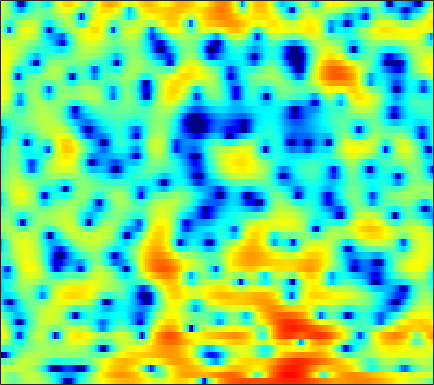

The file beside this chart, header and first rows:
2.4427, 1.7343, 0.78995, -0.054473, -0.54591, -0.91219, -0.90012, -0.66034, -0.15426, 0.44143, 1.0014, 1.3616, 1.7594, 2.0403, 2.1597, 2.2086, 2.1133, 1.9451, 1.6108, 1.1541, 0.56582, 0.04677, -0.77204, -1.7915
2.528, 1.748, 0.7505, -0.06818, -0.4533, -0.5808, -0.2922, 0.09939, 0.7057, 1.285, 1.768, 2.039, 2.272, 2.349, 2.304, 2.113, 1.771, 1.425, 0.8492, 0.1558, -0.6494, -1.312, -2.257, -3.249
2.825, 2.728, 2.625, 2.557, 2.529, 2.519, 2.541, 2.563, 2.581, 2.562, 2.481, 2.366, 2.118, 1.747, 1.377, 0.7253, -0.1185, -0.8946, -2.152, -3.697, -5.643, -7.415, -10.38, -14.36
-1.694, -1.693, -1.476, -1.047, -0.6338, -0.0213, 0.6022, 1.039, 1.552, 1.961, 2.258, 2.4, 2.481, 2.434, 2.313, 2.036, 1.62, 1.226, 0.5978, -0.1348, -0.9383, -1.549, -2.323, -2.99
-17.81, -24.84, -15.59, -10.08, -7.519, -5.094, -3.33, -2.294, -1.196, -0.3323, 0.3369, 0.737, 1.153, 1.444, 1.597, 1.72, 1.764, 1.754, 1.692, 1.578, 1.437, 1.326, 1.186, 1.053
-3.18, -3.487, -3.683, -3.617, -3.449, -3.135, -2.765, -2.46, -2.037, -1.598, -1.157, -0.8151, -0.3694, 0.03934, 0.3175, 0.6334, 0.8814, 1.019, 1.148, 1.21, 1.229, 1.224, 1.206, 1.194
2.405, 1.749, 0.7986, -0.2322, -1.071, -2.249, -3.428, -4.203, -4.865, -4.778, -4.011, -3.181, -1.992, -0.9041, -0.2077, 0.5479, 1.071, 1.317, 1.469, 1.407, 1.16, 0.8735, 0.4128, -0.04603
5.782, 4.834, 3.372, 1.633, 0.1051, -2.324, -5.452, -8.492, -13.22, -12.74, -8.247, -5.571, -2.912, -0.9522, 0.1629, 1.29, 2.032, 2.339, 2.428, 2.132, 1.381, 0.4377, -1.484, -4.64
4.463, 3.436, 1.911, 0.2289, -1.101, -2.917, -4.613, -5.655, -6.527, -6.643, -5.99, -5.121, -3.726, -2.305, -1.315, -0.1773, 0.7147, 1.209, 1.614, 1.723, 1.562, 1.273, 0.7196, 0.05909
2.671, 1.594, -0.02317, -1.894, -3.523, -6.131, -9.535, -13.19, -22.76, -21.57, -12.81, -9.359, -6.116, -3.763, -2.345, -0.817, 0.3694, 1.077, 1.799, 2.284, 2.575, 2.685, 2.705, 2.615
0.263, -0.702, -2.027, -3.372, -4.348, -5.585, -6.657, -7.283, -7.662, -7.375, -6.383, -5.395, -3.954, -2.569, -1.604, -0.4442, 0.5272, 1.153, 1.846, 2.378, 2.758, 2.952, 3.094, 3.101
-3.371, -4.673, -6.396, -7.804, -8.418, -8.467, -7.842, -7.136, -6.073, -5.011, -3.973, -3.214, -2.269, -1.407, -0.8202, -0.1225, 0.4957, 0.8989, 1.379, 1.825, 2.22, 2.481, 2.761, 2.966
-6.275, -8.192, -11.82, -18.11, -24.33, -16.2, -10.81, -8.257, -5.844, -4.095, -2.804, -2.089, -1.384, -0.9053, -0.6927, -0.5795, -0.5751, -0.5916, -0.5681, -0.3573, 0.09936, 0.5914, 1.355, 2.125
-5.867, -5.981, -6.161, -6.176, -5.937, -5.253, -4.245, -3.384, -2.295, -1.37, -0.6852, -0.3543, -0.1795, -0.3617, -0.7549, -1.702, -3.249, -4.91, -7.869, -10.34, -8.313, -5.501, -2.353, 0.0001979
-7.004, -5.882, -4.758, -3.818, -3.175, -2.353, -1.577, -1.021, -0.3352, 0.2185, 0.6084, 0.7651, 0.7681, 0.4661, 0.01556, -0.8899, -2.202, -3.397, -5.053, -5.989, -5.329, -4.032, -2.138, -0.4538
-5.877, -5.461, -4.83, -4.099, -3.483, -2.569, -1.604, -0.9028, -0.04605, 0.691, 1.246, 1.532, 1.728, 1.731, 1.605, 1.288, 0.8414, 0.4617, -0.001144, -0.3534, -0.5394, -0.5654, -0.4578, -0.2513
-6.066, -7.091, -8.165, -8.125, -7.085, -4.997, -2.827, -1.392, 0.2062, 1.45, 2.384, 2.893, 3.318, 3.505, 3.498, 3.306, 2.942, 2.551, 1.913, 1.162, 0.3255, -0.3594, -1.288, -2.174
-5.994, -8.139, -12.02, -13.65, -10.49, -6.014, -2.743, -0.888, 1.044, 2.473, 3.498, 4.035, 4.49, 4.647, 4.582, 4.266, 3.702, 3.111, 2.08, 0.7576, -0.891, -2.396, -4.865, -7.975
-3.267, -3.412, -3.35, -2.909, -2.297, -1.192, 0.05432, 0.9663, 2.064, 2.968, 3.635, 3.974, 4.217, 4.196, 4.013, 3.538, 2.782, 2.045, 0.7956, -0.7765, -2.704, -4.396, -7.062, -10.17
-3.704, -3.056, -2.129, -1.174, -0.4381, 0.524, 1.427, 2.051, 2.765, 3.329, 3.718, 3.879, 3.897, 3.709, 3.419, 2.834, 2, 1.216, -0.03487, -1.545, -3.293, -4.769, -6.966, -9.438
-6.829, -5.079, -3.052, -1.358, -0.281, 0.9292, 1.912, 2.518, 3.154, 3.598, 3.851, 3.915, 3.821, 3.53, 3.169, 2.503, 1.632, 0.8335, -0.3967, -1.789, -3.339, -4.556, -6.225, -7.969
-7.808, -5.336, -2.84, -0.9525, 0.1607, 1.329, 2.213, 2.716, 3.209, 3.518, 3.659, 3.662, 3.529, 3.206, 2.828, 2.129, 1.192, 0.3055, -1.123, -2.802, -4.659, -6.01, -7.459, -8.198
-2.232, -1.311, -0.1902, 0.7606, 1.327, 1.876, 2.23, 2.38, 2.477, 2.518, 2.545, 2.547, 2.522, 2.393, 2.197, 1.719, 0.9349, 0.09414, -1.458, -3.678, -6.937, -10.71, -21.35, -18.67
0.733, 1.045, 1.364, 1.496, 1.437, 1.138, 0.5511, -0.04777, -0.9573, -1.72, -1.946, -1.653, -0.901, -0.06695, 0.4253, 0.8051, 0.8149, 0.5921, -0.01931, -0.9606, -2.108, -2.971, -3.727, -3.627
0.6182, 0.7832, 0.8285, 0.6079, 0.2303, -0.6372, -2.098, -3.735, -7.151, -13.91, -25.1, -12.46, -6.542, -3.411, -1.917, -0.5927, 0.1924, 0.524, 0.7264, 0.7398, 0.6806, 0.6477, 0.674, 0.8457
-0.8189, -0.5389, -0.3078, -0.2669, -0.3937, -0.8119, -1.518, -2.248, -3.35, -4.295, -4.57, -4.196, -3.226, -2.115, -1.39, -0.6451, -0.124, 0.1374, 0.3588, 0.5105, 0.6321, 0.7412, 0.9182, 1.14
-2.799, -2.117, -1.248, -0.5182, -0.1047, 0.2582, 0.4282, 0.4549, 0.4015, 0.3159, 0.2508, 0.2399, 0.2464, 0.2257, 0.1714, 0.01938, -0.2465, -0.4872, -0.8124, -1.053, -1.119, -1.038, -0.7509, -0.344
-6.599, -4.383, -2.051, -0.3221, 0.6604, 1.649, 2.317, 2.662, 2.927, 3.011, 2.935, 2.771, 2.417, 1.861, 1.294, 0.3083, -0.9969, -2.199, -4.044, -5.836, -6.635, -6.205, -4.828, -3.361
-5.632, -3.549, -1.269, 0.4765, 1.504, 2.555, 3.3, 3.683, 3.981, 4.059, 3.93, 3.686, 3.168, 2.41, 1.637, 0.2859, -1.553, -3.398, -6.83, -12.15, -16.82, -12.89, -8.293, -5.702
-1.522, -0.8015, 0.209, 1.158, 1.795, 2.489, 3.007, 3.263, 3.437, 3.431, 3.251, 3.003, 2.528, 1.894, 1.317, 0.3954, -0.6683, -1.547, -2.71, -3.716, -4.282, -4.365, -4.176, -3.97
-0.7349, -0.2102, 0.4931, 1.15, 1.569, 2.014, 2.295, 2.399, 2.395, 2.229, 1.923, 1.632, 1.178, 0.6802, 0.3222, -0.1304, -0.5231, -0.7699, -1.036, -1.22, -1.331, -1.373, -1.436, -1.557
-1.896, -1.07, -0.1138, 0.6484, 1.07, 1.438, 1.565, 1.51, 1.232, 0.7326, 0.04096, -0.5634, -1.397, -2.099, -2.45, -2.553, -2.312, -1.966, -1.426, -0.8569, -0.3459, -0.01947, 0.3373, 0.5932
-3.675, -2.328, -0.9898, -0.05328, 0.4087, 0.7455, 0.7601, 0.5484, -0.05563, -1.039, -2.475, -3.931, -6.425, -9.444, -11.23, -10.38, -7.507, -5.542, -3.437, -1.833, -0.5853, 0.1762, 1.027, 1.716
-3.684, -2.643, -1.504, -0.6977, -0.2817, -0.01203, -0.06316, -0.3336, -0.9936, -2.05, -3.532, -5.021, -7.531, -10.59, -12.4, -11.45, -8.544, -6.554, -4.434, -2.832, -1.529, -0.6779, 0.3547, 1.305
-3.509, -2.719, -1.754, -0.9883, -0.5829, -0.3192, -0.3729, -0.6032, -1.154, -1.952, -2.892, -3.612, -4.518, -5.132, -5.352, -5.251, -4.867, -4.478, -4.007, -3.625, -3.306, -2.931, -2.095, -0.7844
-5.056, -3.698, -2.235, -1.147, -0.6088, -0.2414, -0.2946, -0.6014, -1.385, -2.493, -3.811, -4.658, -5.305, -5.201, -4.723, -4.045, -3.523, -3.409, -3.796, -5.058, -7.775, -11.33, -12.77, -6.143
-7.768, -5.919, -3.936, -2.487, -1.748, -1.191, -1.178, -1.584, -2.731, -4.816, -8.491, -13.4, -24.86, -11.95, -7.879, -4.769, -3.036, -2.351, -2.082, -2.493, -3.339, -3.882, -3.531, -1.608
-11.18, -9.055, -6.638, -4.769, -3.737, -2.837, -2.449, -2.479, -2.929, -3.811, -4.935, -5.711, -6.025, -5.263, -4.219, -2.787, -1.573, -0.8818, -0.213, 0.2387, 0.5978, 0.872, 1.353, 1.968
-12.62, -9.903, -7.248, -5.367, -4.289, -3.266, -2.606, -2.295, -2.093, -2.031, -1.998, -1.954, -1.755, -1.388, -1.017, -0.4509, 0.1217, 0.5276, 1.008, 1.423, 1.763, 1.983, 2.239, 2.439
-6.176, -5.488, -4.513, -3.647, -3.084, -2.471, -2.003, -1.72, -1.417, -1.153, -0.9027, -0.6951, -0.3883, -0.03328, 0.2457, 0.6315, 1.001, 1.261, 1.571, 1.82, 1.993, 2.083, 2.119, 2.061
-1.753, -1.712, -1.633, -1.546, -1.522, -1.504, -1.494, -1.479, -1.387, -1.216, -0.9494, -0.6774, -0.2731, 0.1667, 0.4775, 0.8819, 1.232, 1.448, 1.668, 1.807, 1.87, 1.861, 1.766, 1.577
1.353, 1.083, 0.6361, 0.08799, -0.3969, -1.134, -1.903, -2.427, -2.891, -2.923, -2.475, -1.946, -1.114, -0.3156, 0.2226, 0.7922, 1.209, 1.414, 1.563, 1.598, 1.554, 1.471, 1.333, 1.146
3.835, 3.398, 2.619, 1.536, 0.509, -1.271, -3.684, -5.989, -9.494, -10.27, -7.201, -4.872, -2.493, -0.8279, 0.06812, 0.8494, 1.241, 1.324, 1.2, 0.8807, 0.463, 0.19, -0.0243, -0.03071
5.09, 4.711, 3.949, 2.848, 1.754, -0.06441, -2.425, -4.564, -7.491, -8.215, -5.92, -3.944, -1.83, -0.3422, 0.3956, 0.9523, 1.001, 0.717, -0.1228, -1.545, -3.549, -5.152, -6.313, -5.147
4.586, 4.403, 3.847, 3.007, 2.215, 1.008, -0.1866, -0.9791, -1.74, -1.96, -1.679, -1.252, -0.5434, 0.08545, 0.4101, 0.5761, 0.3862, -0.06347, -1.171, -3.04, -5.954, -9.11, -12.37, -8.854
4.111, 3.961, 3.371, 2.383, 1.432, -0.06139, -1.573, -2.501, -3.106, -2.965, -2.348, -1.739, -0.9825, -0.3644, -0.02948, 0.2204, 0.255, 0.1302, -0.2298, -0.7552, -1.334, -1.691, -1.873, -1.586
4.561, 4.263, 3.434, 2.014, 0.4781, -2.368, -6.721, -11.79, -15.4, -9.159, -5.458, -3.798, -2.413, -1.604, -1.214, -0.8507, -0.5905, -0.3833, -0.07263, 0.2501, 0.5405, 0.7523, 1.021, 1.249
4.904, 4.627, 3.896, 2.713, 1.525, -0.495, -2.889, -4.559, -5.585, -5.126, -4.239, -3.805, -3.634, -3.966, -4.431, -5.037, -5.083, -4.549, -3.312, -1.948, -0.7367, 0.01137, 0.7859, 1.293
4.681, 4.585, 4.22, 3.598, 3.001, 2.087, 1.092, 0.3829, -0.4772, -1.255, -2.049, -2.808, -4.178, -6.367, -8.935, -15.08, -29.69, -15.23, -8.781, -5.351, -3.155, -2.011, -0.9403, -0.2392
4.238, 4.257, 4.116, 3.819, 3.503, 2.987, 2.404, 1.92, 1.196, 0.4146, -0.5026, -1.293, -2.575, -4.081, -5.259, -6.743, -7.401, -7.113, -6.026, -4.77, -3.704, -3.106, -2.517, -2.16
3.877, 3.849, 3.714, 3.504, 3.307, 2.995, 2.657, 2.373, 1.956, 1.46, 0.8739, 0.3845, -0.3473, -1.102, -1.661, -2.35, -2.856, -3.119, -3.326, -3.452, -3.568, -3.679, -3.909, -4.263
3.554, 3.295, 2.943, 2.635, 2.48, 2.377, 2.335, 2.329, 2.317, 2.219, 2.039, 1.826, 1.459, 0.9816, 0.5387, -0.08489, -0.7826, -1.333, -2.117, -2.945, -3.801, -4.434, -5.323, -6.289
2.919, 2.05, 0.9149, 0.1063, -0.07308, 0.3085, 1.069, 1.687, 2.382, 2.899, 3.195, 3.263, 3.169, 2.845, 2.473, 1.79, 0.8541, -0.01097, -1.409, -3.055, -4.84, -6.144, -7.449, -8.06
1.846, -0.2399, -4.438, -11.42, -12.44, -5.664, -1.629, 0.2738, 1.99, 3.126, 3.813, 4.116, 4.243, 4.103, 3.828, 3.166, 2.165, 1.123, -0.7207, -3.328, -7.29, -12.06, -23.51, -13.55
1.663, 0.2777, -1.86, -3.631, -4.002, -3.062, -1.599, -0.5919, 0.5496, 1.391, 2.002, 2.337, 2.623, 2.721, 2.626, 2.274, 1.647, 0.9599, -0.2519, -1.803, -3.596, -4.882, -5.802, -5.247
2.043, 1.422, 0.5194, -0.3304, -0.8674, -1.45, -1.837, -2.005, -2.101, -2.018, -1.661, -1.296, -0.7067, -0.2019, 0.07277, 0.2959, 0.2808, 0.144, -0.2137, -0.6607, -1.052, -1.247, -1.252, -0.9435
2.506, 2.027, 1.175, 0.07464, -0.8781, -2.383, -4.126, -5.597, -7.654, -8.826, -8.21, -6.868, -4.968, -3.347, -2.365, -1.46, -0.9464, -0.773, -0.761, -0.9116, -1.067, -1.053, -0.7864, -0.1926
2.794, 2.308, 1.351, -0.0005888, -1.304, -3.439, -6.205, -8.909, -13.92, -21.51, -16.45, -11.89, -8.01, -5.337, -3.893, -2.625, -1.931, -1.81, -2.119, -2.993, -4.33, -5.256, -5.236, -3.284
